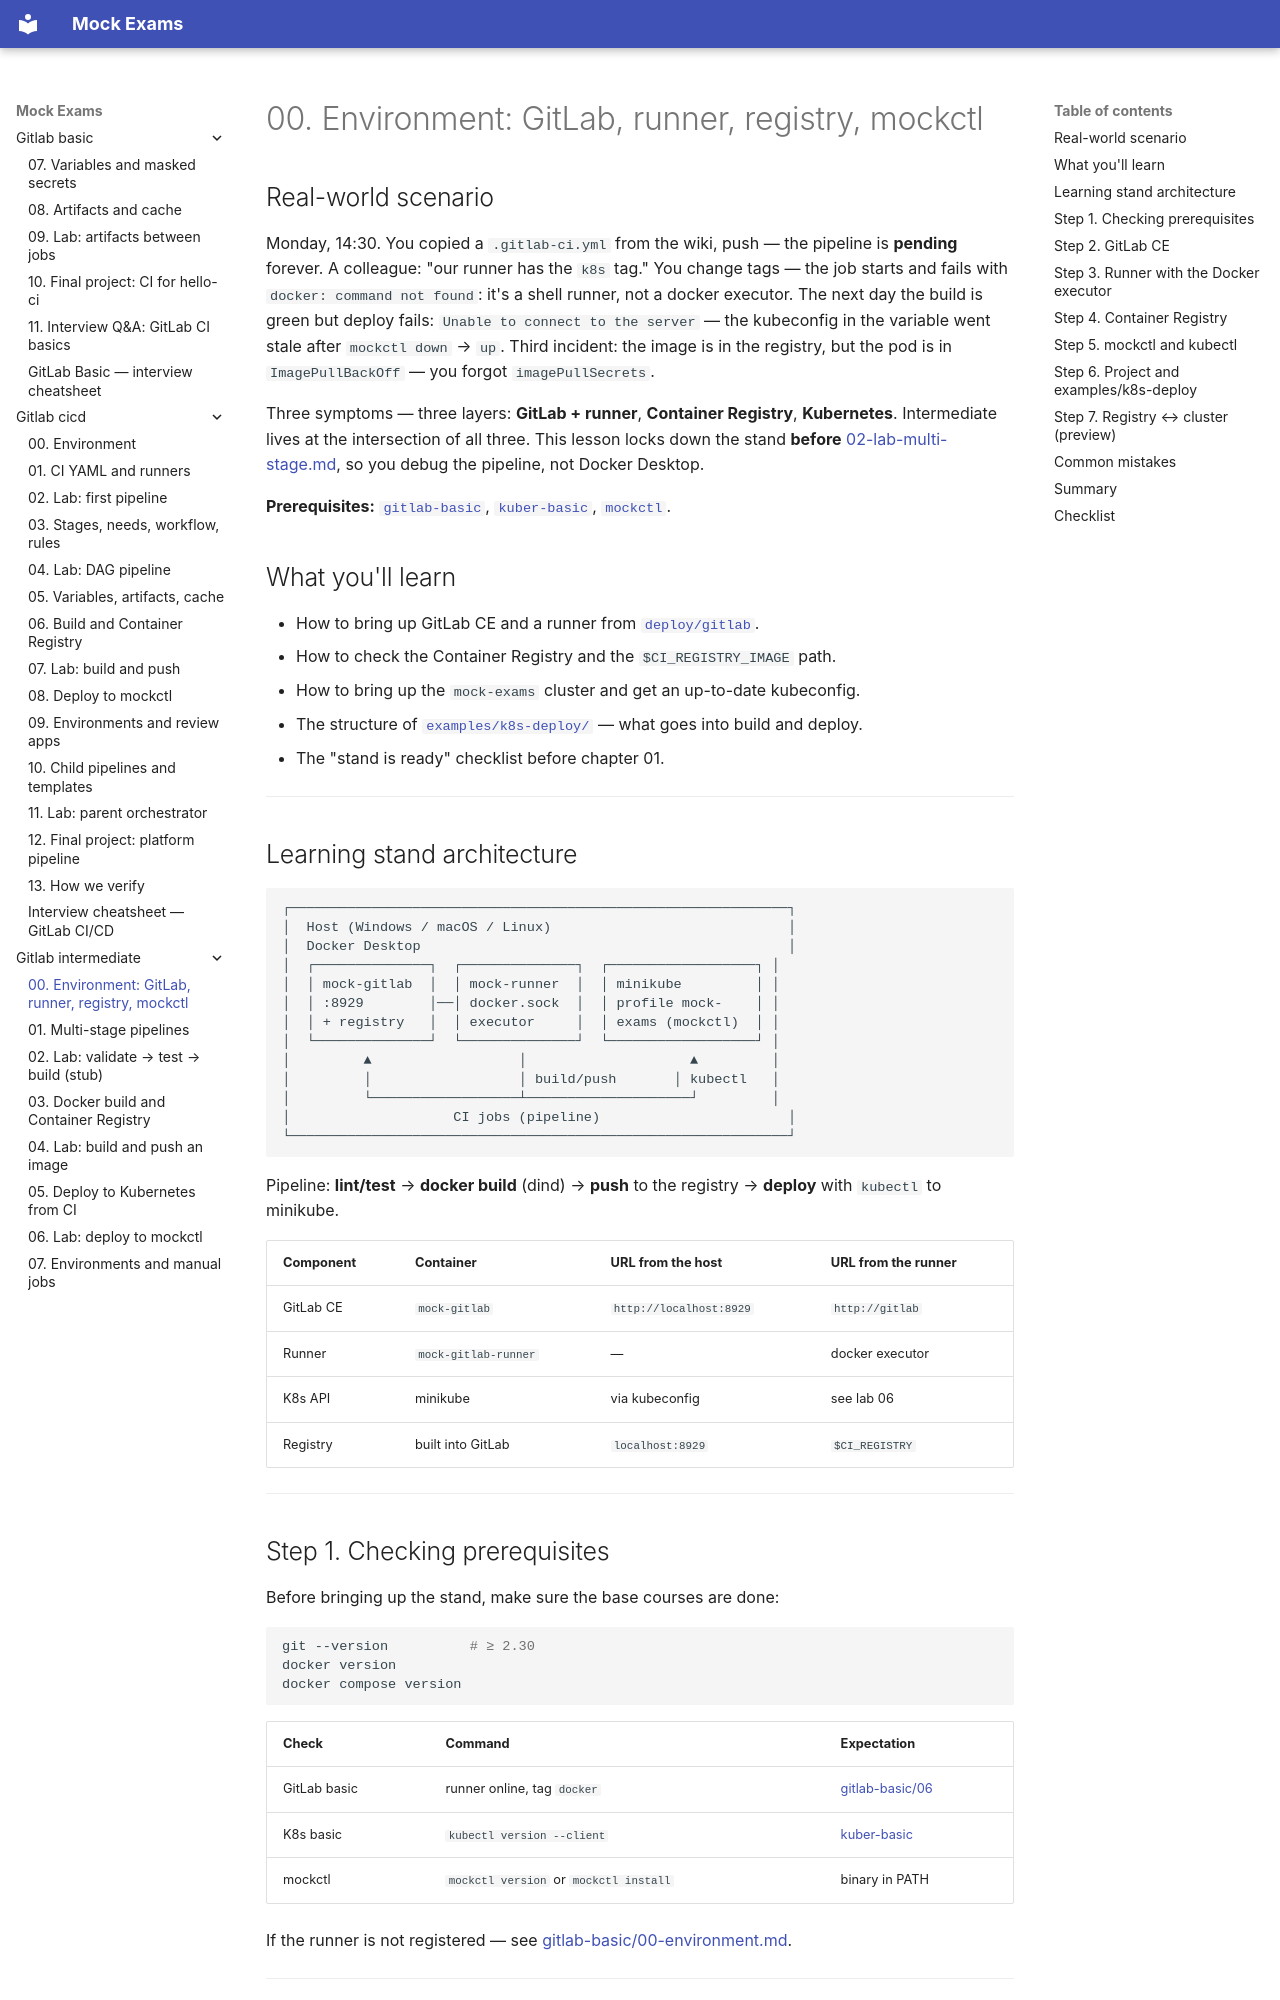

repository: FedorArbuzov/mock-exams · page: gitlab-intermediate/00-environment/index.html · generator: mkdocs

# 00. Environment: GitLab, runner, registry, mockctl

## Real-world scenario

Monday, 14:30. You copied a `.gitlab-ci.yml` from the wiki, push — the pipeline is **pending** forever. A colleague: "our runner has the `k8s` tag." You change tags — the job starts and fails with `docker: command not found`: it's a shell runner, not a docker executor. The next day the build is green but deploy fails: `Unable to connect to the server` — the kubeconfig in the variable went stale after `mockctl down` → `up`. Third incident: the image is in the registry, but the pod is in `ImagePullBackOff` — you forgot `imagePullSecrets`.

Three symptoms — three layers: **GitLab + runner**, **Container Registry**, **Kubernetes**. Intermediate lives at the intersection of all three. This lesson locks down the stand **before** [02-lab-multi-stage.md](02-lab-multi-stage.md), so you debug the pipeline, not Docker Desktop.

**Prerequisites:** [`gitlab-basic`](../gitlab-basic/README.md), [`kuber-basic`](../kuber-basic/README.md), [`mockctl`](../../mockctl/README.md).

## What you'll learn

- How to bring up GitLab CE and a runner from [`deploy/gitlab`](../../deploy/gitlab/README.md).
- How to check the Container Registry and the `$CI_REGISTRY_IMAGE` path.
- How to bring up the `mock-exams` cluster and get an up-to-date kubeconfig.
- The structure of [`examples/k8s-deploy/`](examples/k8s-deploy/) — what goes into build and deploy.
- The "stand is ready" checklist before chapter 01.

---

## Learning stand architecture

```text
┌─────────────────────────────────────────────────────────────┐
│  Host (Windows / macOS / Linux)                             │
│  Docker Desktop                                             │
│  ┌──────────────┐  ┌──────────────┐  ┌──────────────────┐ │
│  │ mock-gitlab  │  │ mock-runner  │  │ minikube         │ │
│  │ :8929        │──│ docker.sock  │  │ profile mock-    │ │
│  │ + registry   │  │ executor     │  │ exams (mockctl)  │ │
│  └──────────────┘  └──────────────┘  └──────────────────┘ │
│         ▲                  │                    ▲         │
│         │                  │ build/push       │ kubectl   │
│         └──────────────────┴────────────────────┘         │
│                    CI jobs (pipeline)                       │
└─────────────────────────────────────────────────────────────┘
```

Pipeline: **lint/test** → **docker build** (dind) → **push** to the registry → **deploy** with `kubectl` to minikube.

| Component | Container | URL from the host | URL from the runner |
|-----------|-----------|-------------|---------------|
| GitLab CE | `mock-gitlab` | `http://localhost:8929` | `http://gitlab` |
| Runner | `mock-gitlab-runner` | — | docker executor |
| K8s API | minikube | via kubeconfig | see lab 06 |
| Registry | built into GitLab | `localhost:8929` | `$CI_REGISTRY` |

---
